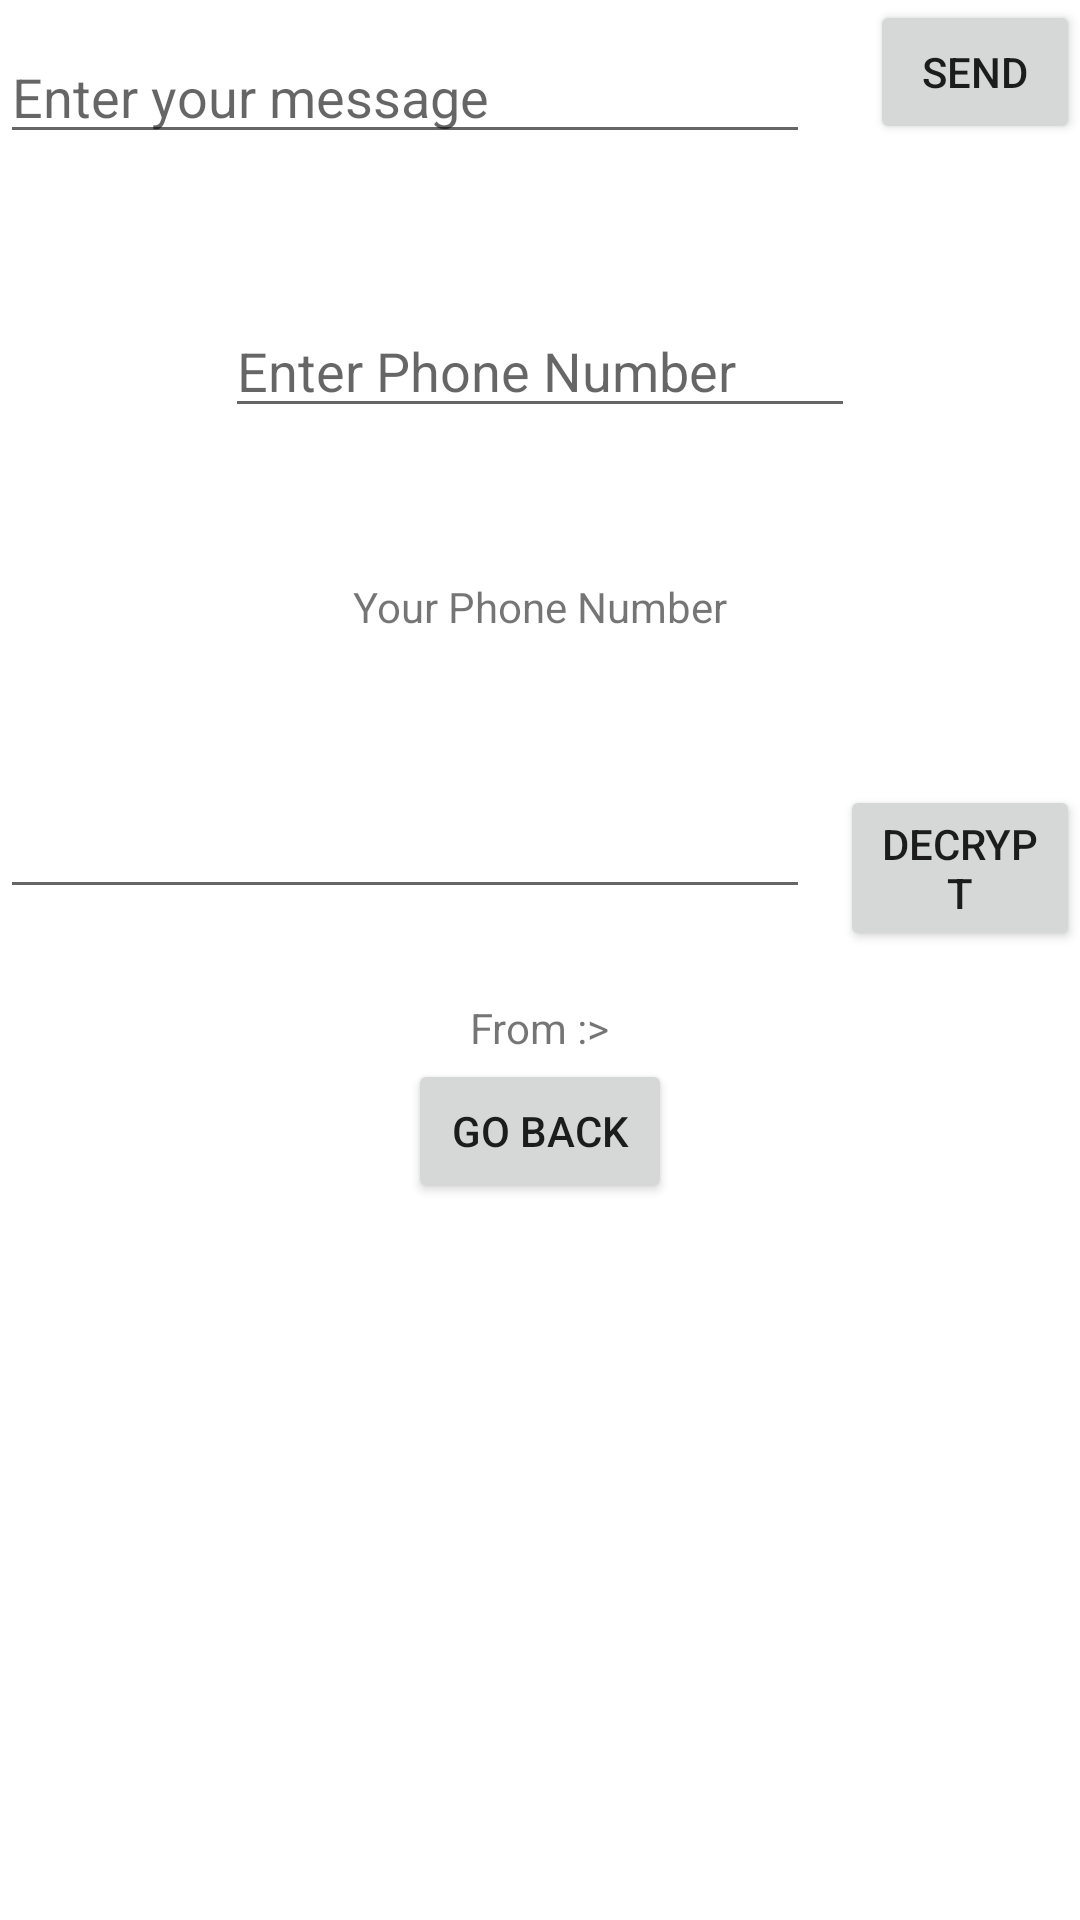

Write the Android layout XML for this screen, with the resource values it uses.
<!-- AndroidManifest.xml: application theme Theme.TexttoSpeechApp -->
<!-- res/layout/activity_second.xml -->
<?xml version="1.0" encoding="utf-8"?>
<RelativeLayout xmlns:android="http://schemas.android.com/apk/res/android"
    xmlns:tools="http://schemas.android.com/tools"
    android:layout_width="match_parent"
    android:layout_height="match_parent"
    tools:context="com.shivangibose.texttospeechapp.SecondActivity">


    <EditText
        android:id="@+id/inputText"
        android:layout_width="270dp"
        android:layout_height="wrap_content"
        android:ems="10"
        android:layout_marginTop="10dp"
        android:gravity="start|top"
        android:hint="Enter your message"
        android:inputType="textMultiLine" />

    <Button
        android:id="@+id/btnSend"
        android:layout_width="wrap_content"
        android:layout_height="wrap_content"
        android:text="Send"
        android:layout_marginStart="20dp"
        android:layout_toRightOf="@id/inputText"/>

    <EditText
        android:id="@+id/phnNo"
        android:layout_width="wrap_content"
        android:layout_height="wrap_content"
        android:ems="10"
        android:layout_below="@id/inputText"
        android:layout_centerInParent="true"
        android:layout_marginTop="50dp"
        android:hint="Enter Phone Number"
        android:inputType="phone" />

    <TextView
        android:id="@+id/inputPassword"
        android:layout_width="wrap_content"
        android:layout_height="wrap_content"
        android:text="Your Phone Number"
        android:layout_below="@id/phnNo"
        android:layout_centerInParent="true"
        android:layout_marginTop="50dp"/>
    <TextView
        android:id="@+id/recvphoneNo."
        android:layout_width="wrap_content"
        android:layout_height="wrap_content"
        android:text="From :>"
        android:layout_below="@id/textEncrypted"
        android:layout_centerInParent="true"
        android:layout_marginTop="30dp"/>

    <EditText
        android:id="@+id/textEncrypted"
        android:layout_width="270dp"
        android:layout_height="wrap_content"
        android:layout_below="@id/inputPassword"
        android:layout_marginTop="50dp"/>
    <Button
        android:id="@+id/btnDecrypt"
        android:layout_width="wrap_content"
        android:layout_height="wrap_content"
        android:text="Decrypt"
        android:layout_marginStart="10dp"
        android:layout_marginTop="50dp"
        android:layout_toRightOf="@id/textEncrypted"
        android:layout_below="@id/inputPassword"/>

    <Button
        android:id="@+id/btnLeave"
        android:layout_width="wrap_content"
        android:layout_height="wrap_content"
        android:text="Go Back"
        android:layout_marginStart="10dp"
        android:layout_marginTop="50dp"
        android:layout_centerInParent="true"
        android:layout_below="@id/textEncrypted"/>

</RelativeLayout>
<!-- resources referenced by this layout -->
<resources>
  <style name="Theme.TexttoSpeechApp" parent="Theme.MaterialComponents.DayNight.NoActionBar">
          
          <item name="colorPrimary">@color/purple_500</item>
          <item name="colorPrimaryVariant">@color/purple_700</item>
          <item name="colorOnPrimary">@color/white</item>
          
          <item name="colorSecondary">@color/teal_200</item>
          <item name="colorSecondaryVariant">@color/teal_700</item>
          <item name="colorOnSecondary">@color/black</item>
          
          <item name="android:statusBarColor" tools:targetApi="l">?attr/colorPrimaryVariant</item>
          
      </style>
  <!-- not gathered from this repository: default colours our renderer supplied (Android Studio template values) -->
  <color name="purple_500">#FF6200EE</color>
  <color name="purple_700">#FF3700B3</color>
  <color name="teal_200">#FF03DAC5</color>
  <color name="teal_700">#FF018786</color>
  <color name="black">#FF000000</color>
  <color name="white">#FFFFFFFF</color>
</resources>
